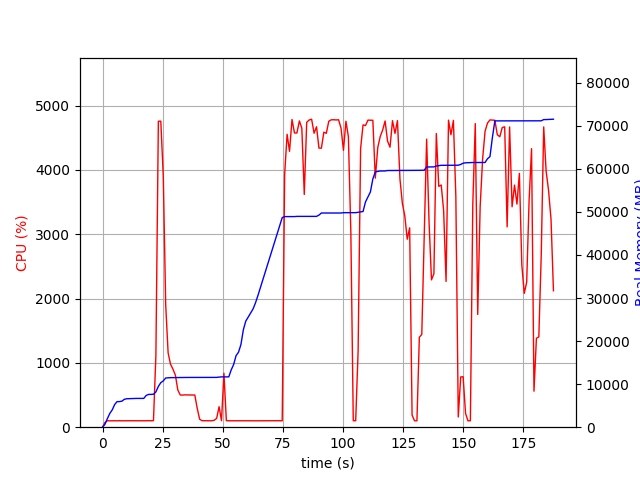

Data behind this chart, as committed beside it:
elapsed_time, nproc, cpu, mem_real, mem_virtual
3.8623809814453125e-05, 1, 0.0, 7.055, 3186
1.006, 1, 73.5, 687.5, 1688
2.013, 1, 100.3, 1998, 3656
3.021, 1, 99.2, 3204, 5000
4.029, 1, 100.2, 4022, 6776
5.036, 1, 100.3, 5262, 8578
6.044, 1, 99.2, 5940, 8690
7.051, 1, 101.3, 5946, 8690
8.058, 1, 99.3, 6054, 8690
9.065, 1, 100.3, 6480, 8702
10.07, 1, 100.4, 6608, 8702
11.08, 1, 100.3, 6630, 8702
12.09, 1, 100.0, 6632, 8702
13.1, 1, 100.1, 6662, 8702
14.11, 1, 101.0, 6686, 8702
15.12, 1, 99.0, 6686, 8702
16.13, 1, 100.1, 6686, 8702
17.13, 1, 101.1, 6686, 8702
18.14, 1, 100.0, 7374, 10750
19.15, 1, 102.0, 7618, 10750
20.16, 1, 100.1, 7618, 10750
21.17, 1, 102.1, 7650, 10750
22.18, 1, 1116, 8203, 14618
23.21, 1, 4758, 9470, 16035
24.23, 1, 4759, 10349, 16944
25.25, 1, 3904, 10760, 17380
26.26, 1, 1900, 11428, 18080
27.27, 1, 1154, 11478, 18094
28.28, 1, 978.0, 11508, 18206
29.28, 1, 902.4, 11519, 18206
30.29, 1, 809.0, 11521, 18206
31.3, 1, 578.6, 11543, 18286
32.31, 1, 501.3, 11543, 18286
33.31, 1, 499.3, 11543, 18286
34.32, 1, 503.1, 11557, 18286
35.33, 1, 502.0, 11557, 18286
36.34, 1, 501.0, 11557, 18286
37.35, 1, 500.1, 11557, 18286
38.36, 1, 500.8, 11557, 18286
39.37, 1, 293.5, 11557, 18286
40.38, 1, 123.9, 11557, 18286
41.38, 1, 101.1, 11557, 18286
42.39, 1, 101.0, 11557, 18286
43.4, 1, 100.0, 11557, 18286
44.41, 1, 100.2, 11557, 18286
45.42, 1, 100.0, 11557, 18286
46.43, 1, 108.1, 11557, 18286
47.44, 1, 136.6, 11567, 18430
48.45, 1, 319.1, 11640, 18431
49.46, 1, 101.0, 11685, 18431
50.47, 1, 838.5, 11688, 18431
51.48, 1, 102.0, 11688, 18431
52.49, 1, 100.0, 11688, 18431
53.5, 1, 100.1, 13316, 21151
54.51, 1, 100.0, 14558, 26271
55.52, 1, 100.0, 16624, 26463
56.53, 1, 99.0, 17412, 26483
57.54, 1, 101.1, 19196, 32851
58.55, 1, 100.1, 22640, 43091
59.56, 1, 99.1, 24638, 43091
... 126 more rows
